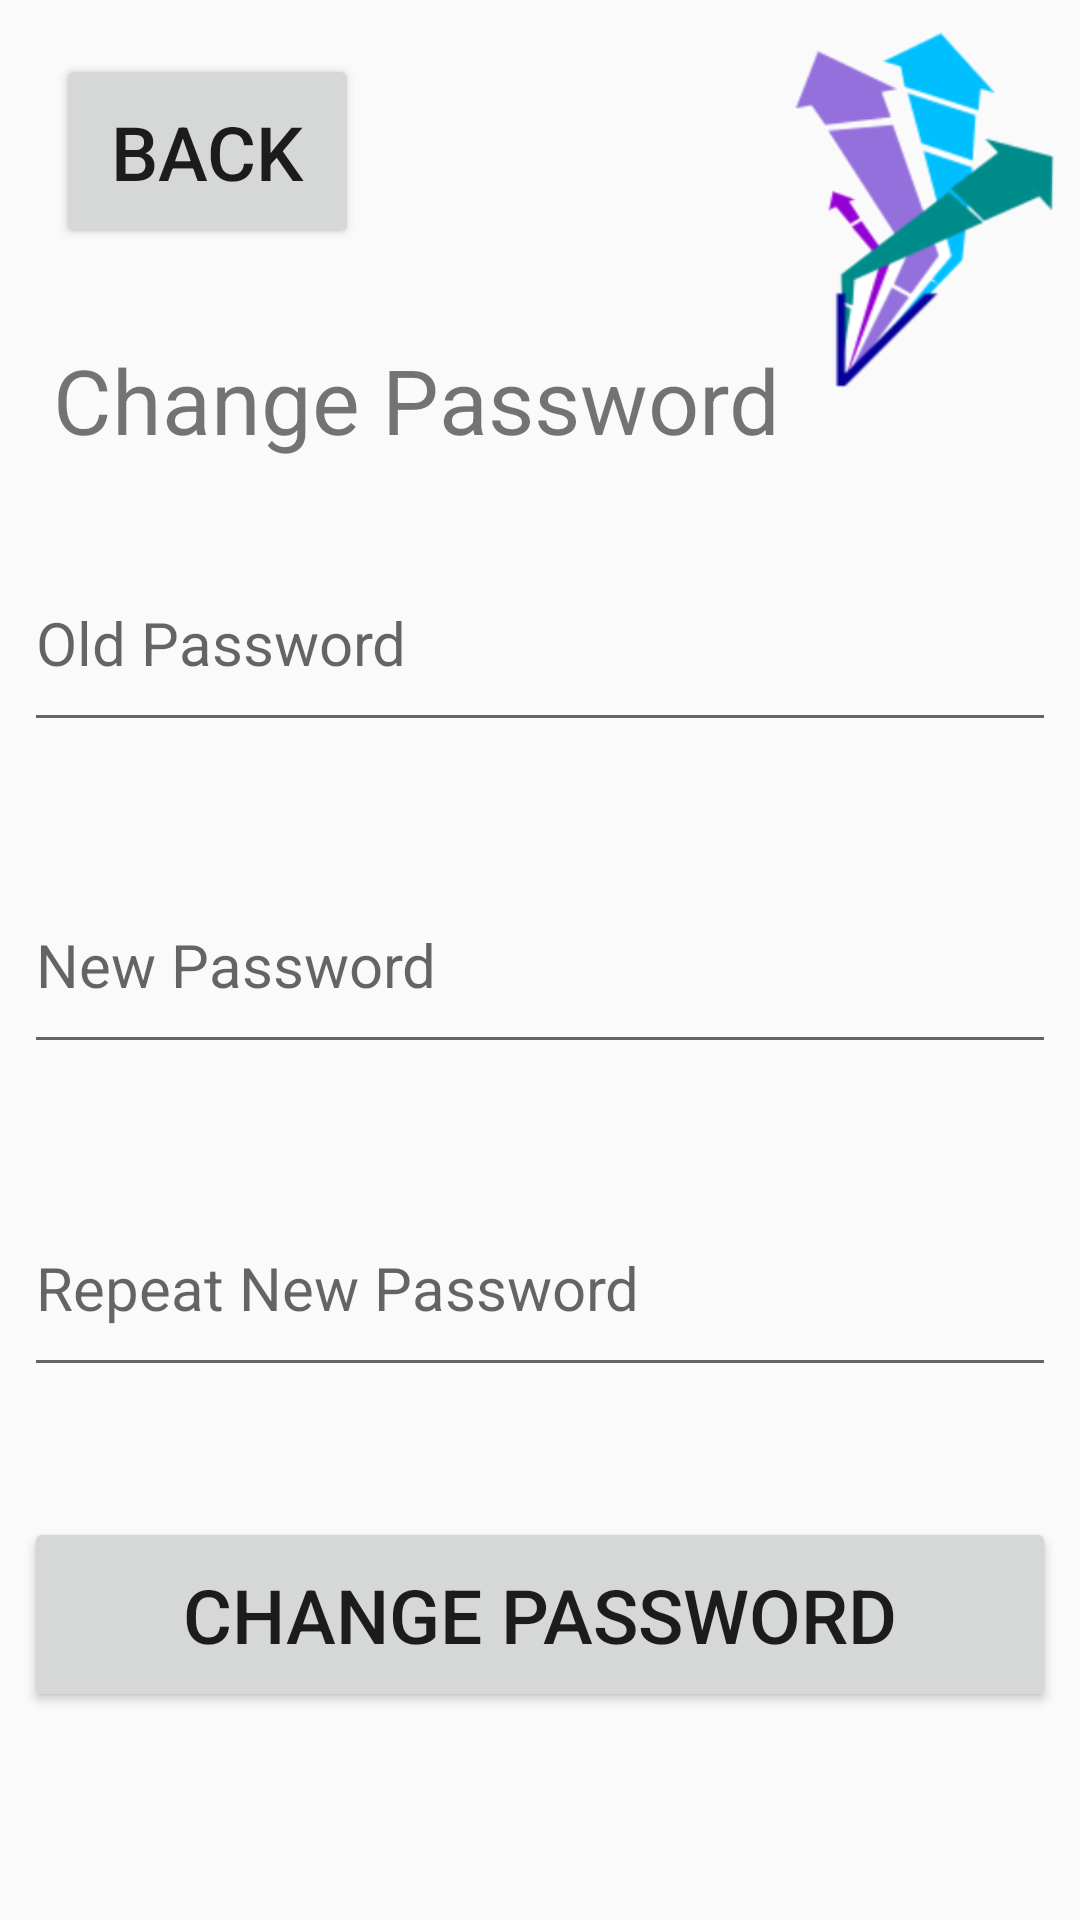

Reconstruct the res/layout file that produces this screen, plus the resources it refers to.
<!-- AndroidManifest.xml: application theme AppTheme -->
<!-- res/layout/activity_change_password.xml -->
<?xml version="1.0" encoding="utf-8"?>
<android.support.constraint.ConstraintLayout xmlns:android="http://schemas.android.com/apk/res/android"
    xmlns:app="http://schemas.android.com/apk/res-auto"
    xmlns:tools="http://schemas.android.com/tools"
    android:layout_width="match_parent"
    android:layout_height="match_parent"
    tools:context="edu.gatech.cs2340.vaspa.buzzshelter.controller.ChangePasswordActivity">

    <TextView
        android:id="@+id/textView3"
        android:layout_width="wrap_content"
        android:layout_height="wrap_content"
        android:layout_marginBottom="8dp"
        android:layout_marginEnd="8dp"
        android:layout_marginStart="8dp"
        android:layout_marginTop="8dp"
        android:text="Change Password"
        android:textSize="30sp"
        app:layout_constraintBottom_toBottomOf="parent"
        app:layout_constraintEnd_toEndOf="parent"
        app:layout_constraintHorizontal_bias="0.095"
        app:layout_constraintStart_toStartOf="parent"
        app:layout_constraintTop_toTopOf="parent"
        app:layout_constraintVertical_bias="0.18" />

    <ImageView
        android:id="@+id/imageView3"
        android:layout_width="90dp"
        android:layout_height="123dp"
        android:layout_marginBottom="8dp"
        android:layout_marginEnd="8dp"
        android:layout_marginStart="8dp"
        android:layout_marginTop="8dp"
        app:layout_constraintBottom_toBottomOf="parent"
        app:layout_constraintEnd_toEndOf="parent"
        app:layout_constraintHorizontal_bias="1.0"
        app:layout_constraintStart_toStartOf="parent"
        app:layout_constraintTop_toTopOf="parent"
        app:layout_constraintVertical_bias="0.0"
        app:srcCompat="@drawable/logo_small" />

    <Button
        android:id="@+id/button_back"
        android:layout_width="101dp"
        android:layout_height="65dp"
        android:layout_marginBottom="8dp"
        android:layout_marginEnd="8dp"
        android:layout_marginStart="8dp"
        android:layout_marginTop="8dp"
        android:text="Back"
        android:textSize="25sp"
        app:layout_constraintBottom_toBottomOf="parent"
        app:layout_constraintEnd_toEndOf="parent"
        app:layout_constraintHorizontal_bias="0.044"
        app:layout_constraintStart_toStartOf="parent"
        app:layout_constraintTop_toTopOf="parent"
        app:layout_constraintVertical_bias="0.018" />

    <Button
        android:id="@+id/button_changePassword"
        android:layout_width="344dp"
        android:layout_height="65dp"
        android:layout_marginBottom="8dp"
        android:layout_marginEnd="8dp"
        android:layout_marginStart="8dp"
        android:layout_marginTop="8dp"
        android:text="Change Password"
        android:textSize="25sp"
        app:layout_constraintBottom_toBottomOf="parent"
        app:layout_constraintEnd_toEndOf="parent"
        app:layout_constraintStart_toStartOf="parent"
        app:layout_constraintTop_toTopOf="parent"
        app:layout_constraintVertical_bias="0.89" />

    <EditText
        android:id="@+id/editText_oldPassword"
        android:layout_width="344dp"
        android:layout_height="69dp"
        android:layout_marginBottom="8dp"
        android:layout_marginEnd="8dp"
        android:layout_marginStart="8dp"
        android:layout_marginTop="8dp"
        android:ems="10"
        android:hint="Old Password"
        android:inputType="textPassword"
        android:text=""
        android:textSize="20sp"
        app:layout_constraintBottom_toBottomOf="parent"
        app:layout_constraintEnd_toEndOf="parent"
        app:layout_constraintStart_toStartOf="parent"
        app:layout_constraintTop_toTopOf="parent"
        app:layout_constraintVertical_bias="0.307" />

    <EditText
        android:id="@+id/editText_newPassword"
        android:layout_width="344dp"
        android:layout_height="69dp"
        android:layout_marginBottom="8dp"
        android:layout_marginEnd="8dp"
        android:layout_marginStart="8dp"
        android:layout_marginTop="8dp"
        android:ems="10"
        android:hint="New Password"
        android:inputType="textPassword"
        android:text=""
        android:textSize="20sp"
        app:layout_constraintBottom_toBottomOf="parent"
        app:layout_constraintEnd_toEndOf="parent"
        app:layout_constraintStart_toStartOf="parent"
        app:layout_constraintTop_toTopOf="parent" />

    <EditText
        android:id="@+id/editText_newPassword_repeat"
        android:layout_width="344dp"
        android:layout_height="69dp"
        android:layout_marginBottom="8dp"
        android:layout_marginEnd="8dp"
        android:layout_marginStart="8dp"
        android:layout_marginTop="8dp"
        android:ems="10"
        android:hint="Repeat New Password"
        android:inputType="textPassword"
        android:text=""
        android:textSize="20sp"
        app:layout_constraintBottom_toBottomOf="parent"
        app:layout_constraintEnd_toEndOf="parent"
        app:layout_constraintStart_toStartOf="parent"
        app:layout_constraintTop_toTopOf="parent"
        app:layout_constraintVertical_bias="0.694" />

</android.support.constraint.ConstraintLayout>
<!-- resources referenced by this layout -->
<resources>
  <!-- drawable logo_small: png bitmap (drawable, 26109 bytes) -->
  <style name="AppTheme" parent="Theme.AppCompat.Light.DarkActionBar">
          
          <item name="colorPrimary">@color/colorPrimary</item>
          <item name="colorPrimaryDark">@color/colorPrimaryDark</item>
          <item name="colorAccent">@color/colorAccent</item>
      </style>
  <!-- not gathered from this repository: default colours our renderer supplied (Android Studio template values) -->
  <color name="colorPrimary">#FF6200EE</color>
  <color name="colorPrimaryDark">#FF3700B3</color>
  <color name="colorAccent">#FF03DAC5</color>
</resources>
